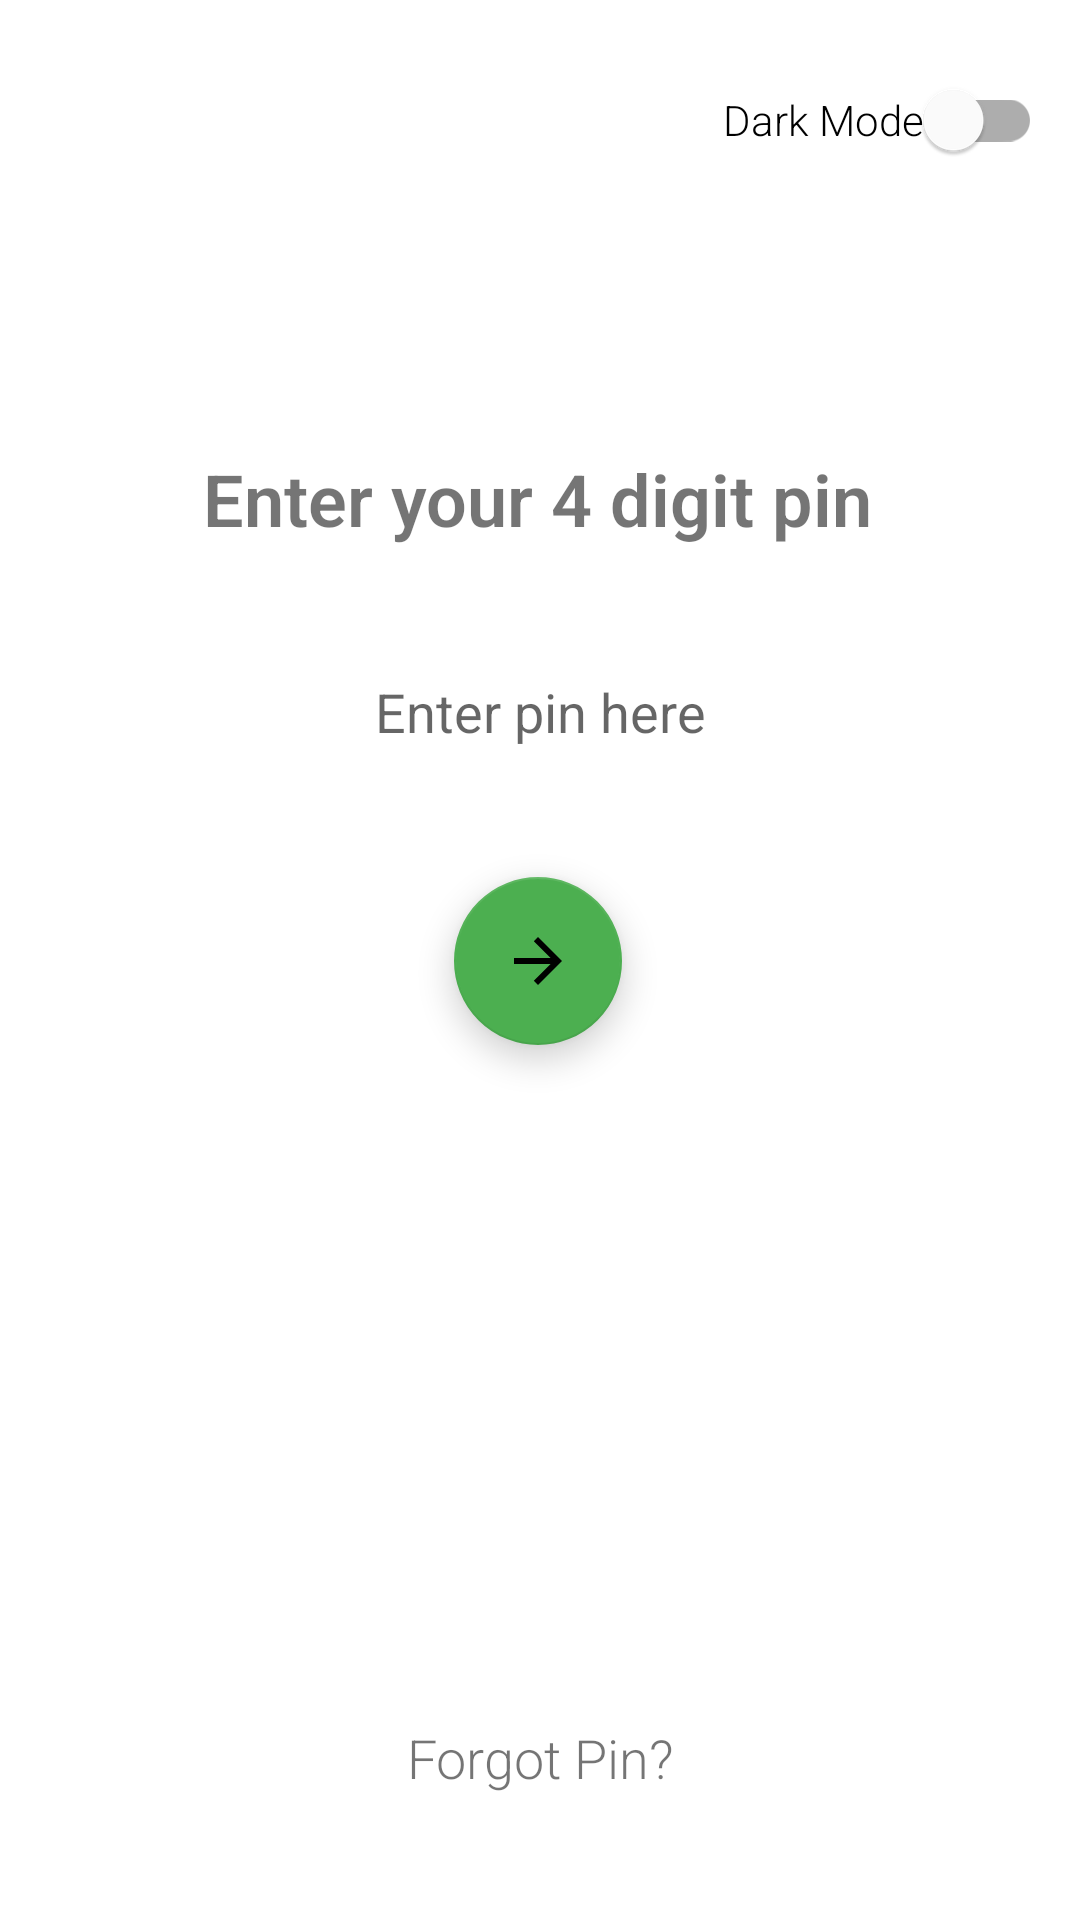

Here is an Android app screen rendered from its layout file. Give the layout XML and the strings, colors and styles it references.
<!-- AndroidManifest.xml: application theme Theme.SecureVault -->
<!-- res/layout/activity_pin.xml -->
<?xml version="1.0" encoding="utf-8"?>
<androidx.constraintlayout.widget.ConstraintLayout xmlns:android="http://schemas.android.com/apk/res/android"
    xmlns:app="http://schemas.android.com/apk/res-auto"
    xmlns:tools="http://schemas.android.com/tools"
    android:layout_width="match_parent"
    android:layout_height="match_parent"
    tools:context=".PinActivity">



    <com.google.android.material.switchmaterial.SwitchMaterial
        android:id="@+id/sw_darkMode2"
        android:layout_width="wrap_content"
        android:layout_height="wrap_content"
        android:layout_marginTop="16dp"
        android:fontFamily="sans-serif-light"
        android:text="@string/dark_mode"
        app:layout_constraintEnd_toEndOf="parent"
        app:layout_constraintHorizontal_bias="0.95"
        app:layout_constraintStart_toStartOf="parent"
        app:layout_constraintTop_toTopOf="parent" />

    <androidx.constraintlayout.widget.ConstraintLayout
        android:id="@+id/cl_enterPin"
        android:layout_width="match_parent"
        android:layout_height="match_parent">

        <TextView
            android:id="@+id/tv_titlePin"
            android:layout_width="wrap_content"
            android:layout_height="wrap_content"
            android:layout_marginTop="150dp"
            android:fontFamily="sans-serif-light"
            android:text="@string/enter_your_4_digit_pin"
            android:textSize="24sp"
            android:textStyle="bold"
            app:layout_constraintBottom_toBottomOf="parent"
            app:layout_constraintEnd_toEndOf="parent"
            app:layout_constraintHorizontal_bias="0.495"
            app:layout_constraintStart_toStartOf="parent"
            app:layout_constraintTop_toTopOf="parent"
            app:layout_constraintVertical_bias="0.0" />

        <EditText
            android:id="@+id/et_pin2"
            android:layout_width="200dp"
            android:layout_height="46dp"
            android:layout_marginTop="32dp"
            android:background="@drawable/button_bg"
            android:ems="10"
            android:gravity="center"
            android:hint="@string/enter_pin_here"
            android:inputType="number|textPassword"
            android:maxLength="4"
            android:paddingTop="10dp"
            android:paddingBottom="10dp"
            app:layout_constraintEnd_toEndOf="parent"
            app:layout_constraintStart_toStartOf="parent"
            app:layout_constraintTop_toBottomOf="@+id/tv_titlePin" />

        <com.google.android.material.floatingactionbutton.FloatingActionButton
            android:id="@+id/fab_enterPin"
            android:layout_width="wrap_content"
            android:layout_height="wrap_content"
            android:layout_marginTop="32dp"
            android:clickable="true"
            android:onClick="startMain"
            android:rotationY="180"
            app:layout_constraintEnd_toEndOf="parent"
            app:layout_constraintHorizontal_bias="0.498"
            app:layout_constraintStart_toStartOf="parent"
            app:layout_constraintTop_toBottomOf="@+id/et_pin2"
            app:srcCompat="@drawable/abc_vector_test"
            app:backgroundTint="@color/primary_color"/>

        <TextView
            android:id="@+id/tv_forgotPin"
            android:layout_width="wrap_content"
            android:layout_height="wrap_content"
            android:layout_marginBottom="32dp"
            android:clickable="true"
            android:focusable="true"
            android:fontFamily="sans-serif-light"
            android:onClick="forgotPin"
            android:padding="10dp"
            android:text="@string/forgot_pin"
            android:textColorHighlight="@color/primary_color"
            android:textColorLink="@color/primary_color"
            android:textSize="18sp"
            app:layout_constraintBottom_toBottomOf="parent"
            app:layout_constraintEnd_toEndOf="parent"
            app:layout_constraintHorizontal_bias="0.5"
            app:layout_constraintStart_toStartOf="parent"
            app:layout_constraintTop_toTopOf="parent"
            app:layout_constraintVertical_bias="1.0" />

    </androidx.constraintlayout.widget.ConstraintLayout>

    <androidx.constraintlayout.widget.ConstraintLayout
        android:id="@+id/cl_choosePin"
        android:layout_width="match_parent"
        android:layout_height="match_parent"
        android:visibility="gone">

        <TextView
            android:id="@+id/tv_titlePin2"
            android:layout_width="wrap_content"
            android:layout_height="wrap_content"
            android:layout_marginTop="150dp"
            android:fontFamily="sans-serif-light"
            android:text="@string/choose_a_4_digit_pin"
            android:textSize="24sp"
            android:textStyle="bold"
            app:layout_constraintBottom_toBottomOf="parent"
            app:layout_constraintEnd_toEndOf="parent"
            app:layout_constraintHorizontal_bias="0.495"
            app:layout_constraintStart_toStartOf="parent"
            app:layout_constraintTop_toTopOf="parent"
            app:layout_constraintVertical_bias="0.0" />

        <TextView
            android:id="@+id/tv_bodyPin"
            android:layout_width="wrap_content"
            android:layout_height="wrap_content"
            android:layout_marginTop="8dp"
            android:fontFamily="sans-serif-light"
            android:gravity="center"
            android:paddingLeft="30dp"
            android:paddingRight="30dp"
            android:text="@string/this_pin_will_be_used_as_security_measure_to_prevent_unauthorized_access"
            android:textSize="18sp"
            app:layout_constraintEnd_toEndOf="parent"
            app:layout_constraintStart_toStartOf="parent"
            app:layout_constraintTop_toBottomOf="@+id/tv_titlePin2" />

        <EditText
            android:id="@+id/et_pin"
            android:layout_width="200dp"
            android:layout_height="46dp"
            android:layout_marginTop="32dp"
            android:background="@drawable/button_bg"
            android:ems="10"
            android:gravity="center"
            android:hint="@string/enter_pin_here"
            android:inputType="number|textPassword"
            android:maxLength="4"
            android:paddingTop="10dp"
            android:paddingBottom="10dp"
            app:layout_constraintEnd_toEndOf="parent"
            app:layout_constraintStart_toStartOf="parent"
            app:layout_constraintTop_toBottomOf="@+id/tv_bodyPin" />

        <com.google.android.material.floatingactionbutton.FloatingActionButton
            android:id="@+id/fab_choosePin"
            android:layout_width="wrap_content"
            android:layout_height="wrap_content"
            android:layout_marginTop="32dp"
            android:clickable="true"
            android:onClick="choosePin"
            android:rotationY="180"
            app:layout_constraintEnd_toEndOf="parent"
            app:layout_constraintHorizontal_bias="0.498"
            app:layout_constraintStart_toStartOf="parent"
            app:layout_constraintTop_toBottomOf="@+id/et_pin"
            app:srcCompat="@drawable/abc_vector_test"
            app:backgroundTint="@color/primary_color"/>

    </androidx.constraintlayout.widget.ConstraintLayout>

</androidx.constraintlayout.widget.ConstraintLayout>
<!-- resources referenced by this layout -->
<resources>
  <color name="primary_color">#4CAF50</color>
  <string name="choose_a_4_digit_pin">Choose a 4 digit pin</string>
  <string name="dark_mode">Dark Mode</string>
  <string name="enter_pin_here">Enter pin here</string>
  <string name="enter_your_4_digit_pin">Enter your 4 digit pin</string>
  <string name="forgot_pin">Forgot Pin?</string>
  <string name="this_pin_will_be_used_as_security_measure_to_prevent_unauthorized_access">This pin will be used as security measure to prevent unauthorized access.</string>
  <style name="Theme.SecureVault" parent="Theme.MaterialComponents.DayNight.DarkActionBar">
          
          <item name="colorPrimary">@color/primary_color</item>
          <item name="colorPrimaryVariant">@color/primary_variant_color</item>
          <item name="colorOnPrimary">@color/on_primary_color</item>
          
          <item name="colorSecondary">@color/secondary_color</item>
          <item name="colorSecondaryVariant">@color/secondary_variant_color</item>
          <item name="colorOnSecondary">@color/on_secondary_color</item>
          
      </style>
  <color name="primary_variant_color">#388E3C</color>
  <color name="on_primary_color">#FFFFFF</color>
  <color name="secondary_color">#FFC107</color>
  <color name="secondary_variant_color">#FFA000</color>
  <color name="on_secondary_color">#000000</color>
</resources>
